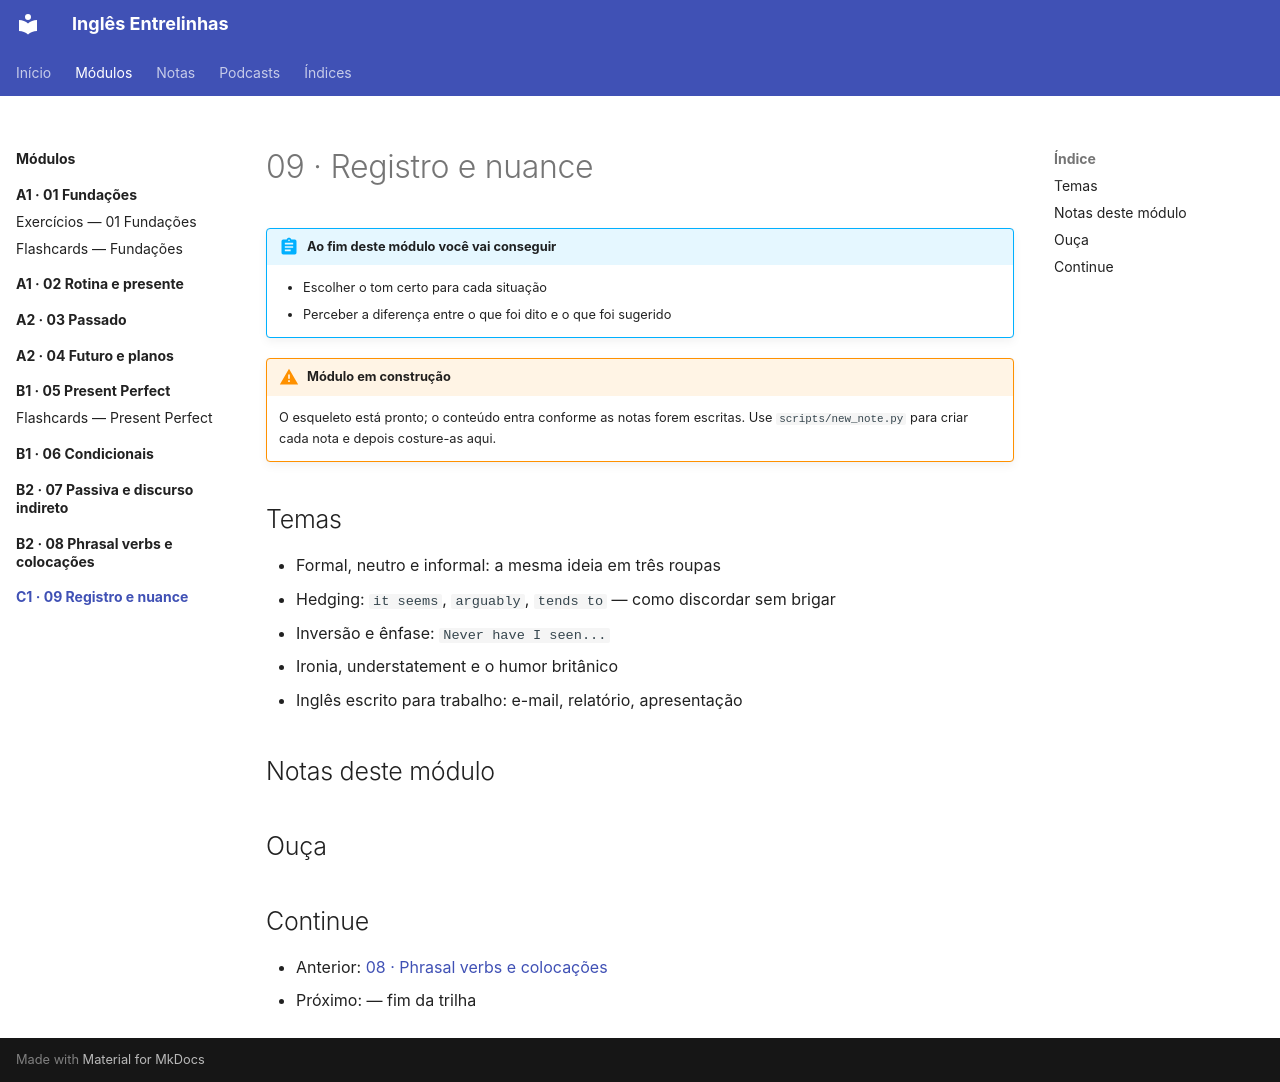

repository: code-in-mind/ingles-entrelinhas · page: modulos/09-registro-nuance/index.html · generator: mkdocs

---
title: "09 · Registro e nuance"
tags: [C1, modulo]
nivel: C1
---

# 09 · Registro e nuance

!!! abstract "Ao fim deste módulo você vai conseguir"
    - Escolher o tom certo para cada situação
    - Perceber a diferença entre o que foi dito e o que foi sugerido

!!! warning "Módulo em construção"
    O esqueleto está pronto; o conteúdo entra conforme as notas forem
    escritas. Use `scripts/new_note.py` para criar cada nota e depois
    costure-as aqui.

## Temas

- Formal, neutro e informal: a mesma ideia em três roupas
- Hedging: `it seems`, `arguably`, `tends to` — como discordar sem brigar
- Inversão e ênfase: `Never have I seen...`
- Ironia, understatement e o humor britânico
- Inglês escrito para trabalho: e-mail, relatório, apresentação

## Notas deste módulo

<!-- Conforme escrever as notas, liste os IDs aqui: [[202609161430]] -->

## Ouça

<!-- Cole o player do episódio quando o áudio do NotebookLM estiver no ar -->

## Continue

- Anterior: [08 · Phrasal verbs e colocações](../08-phrasal-verbs/index.md)
- Próximo: — fim da trilha
